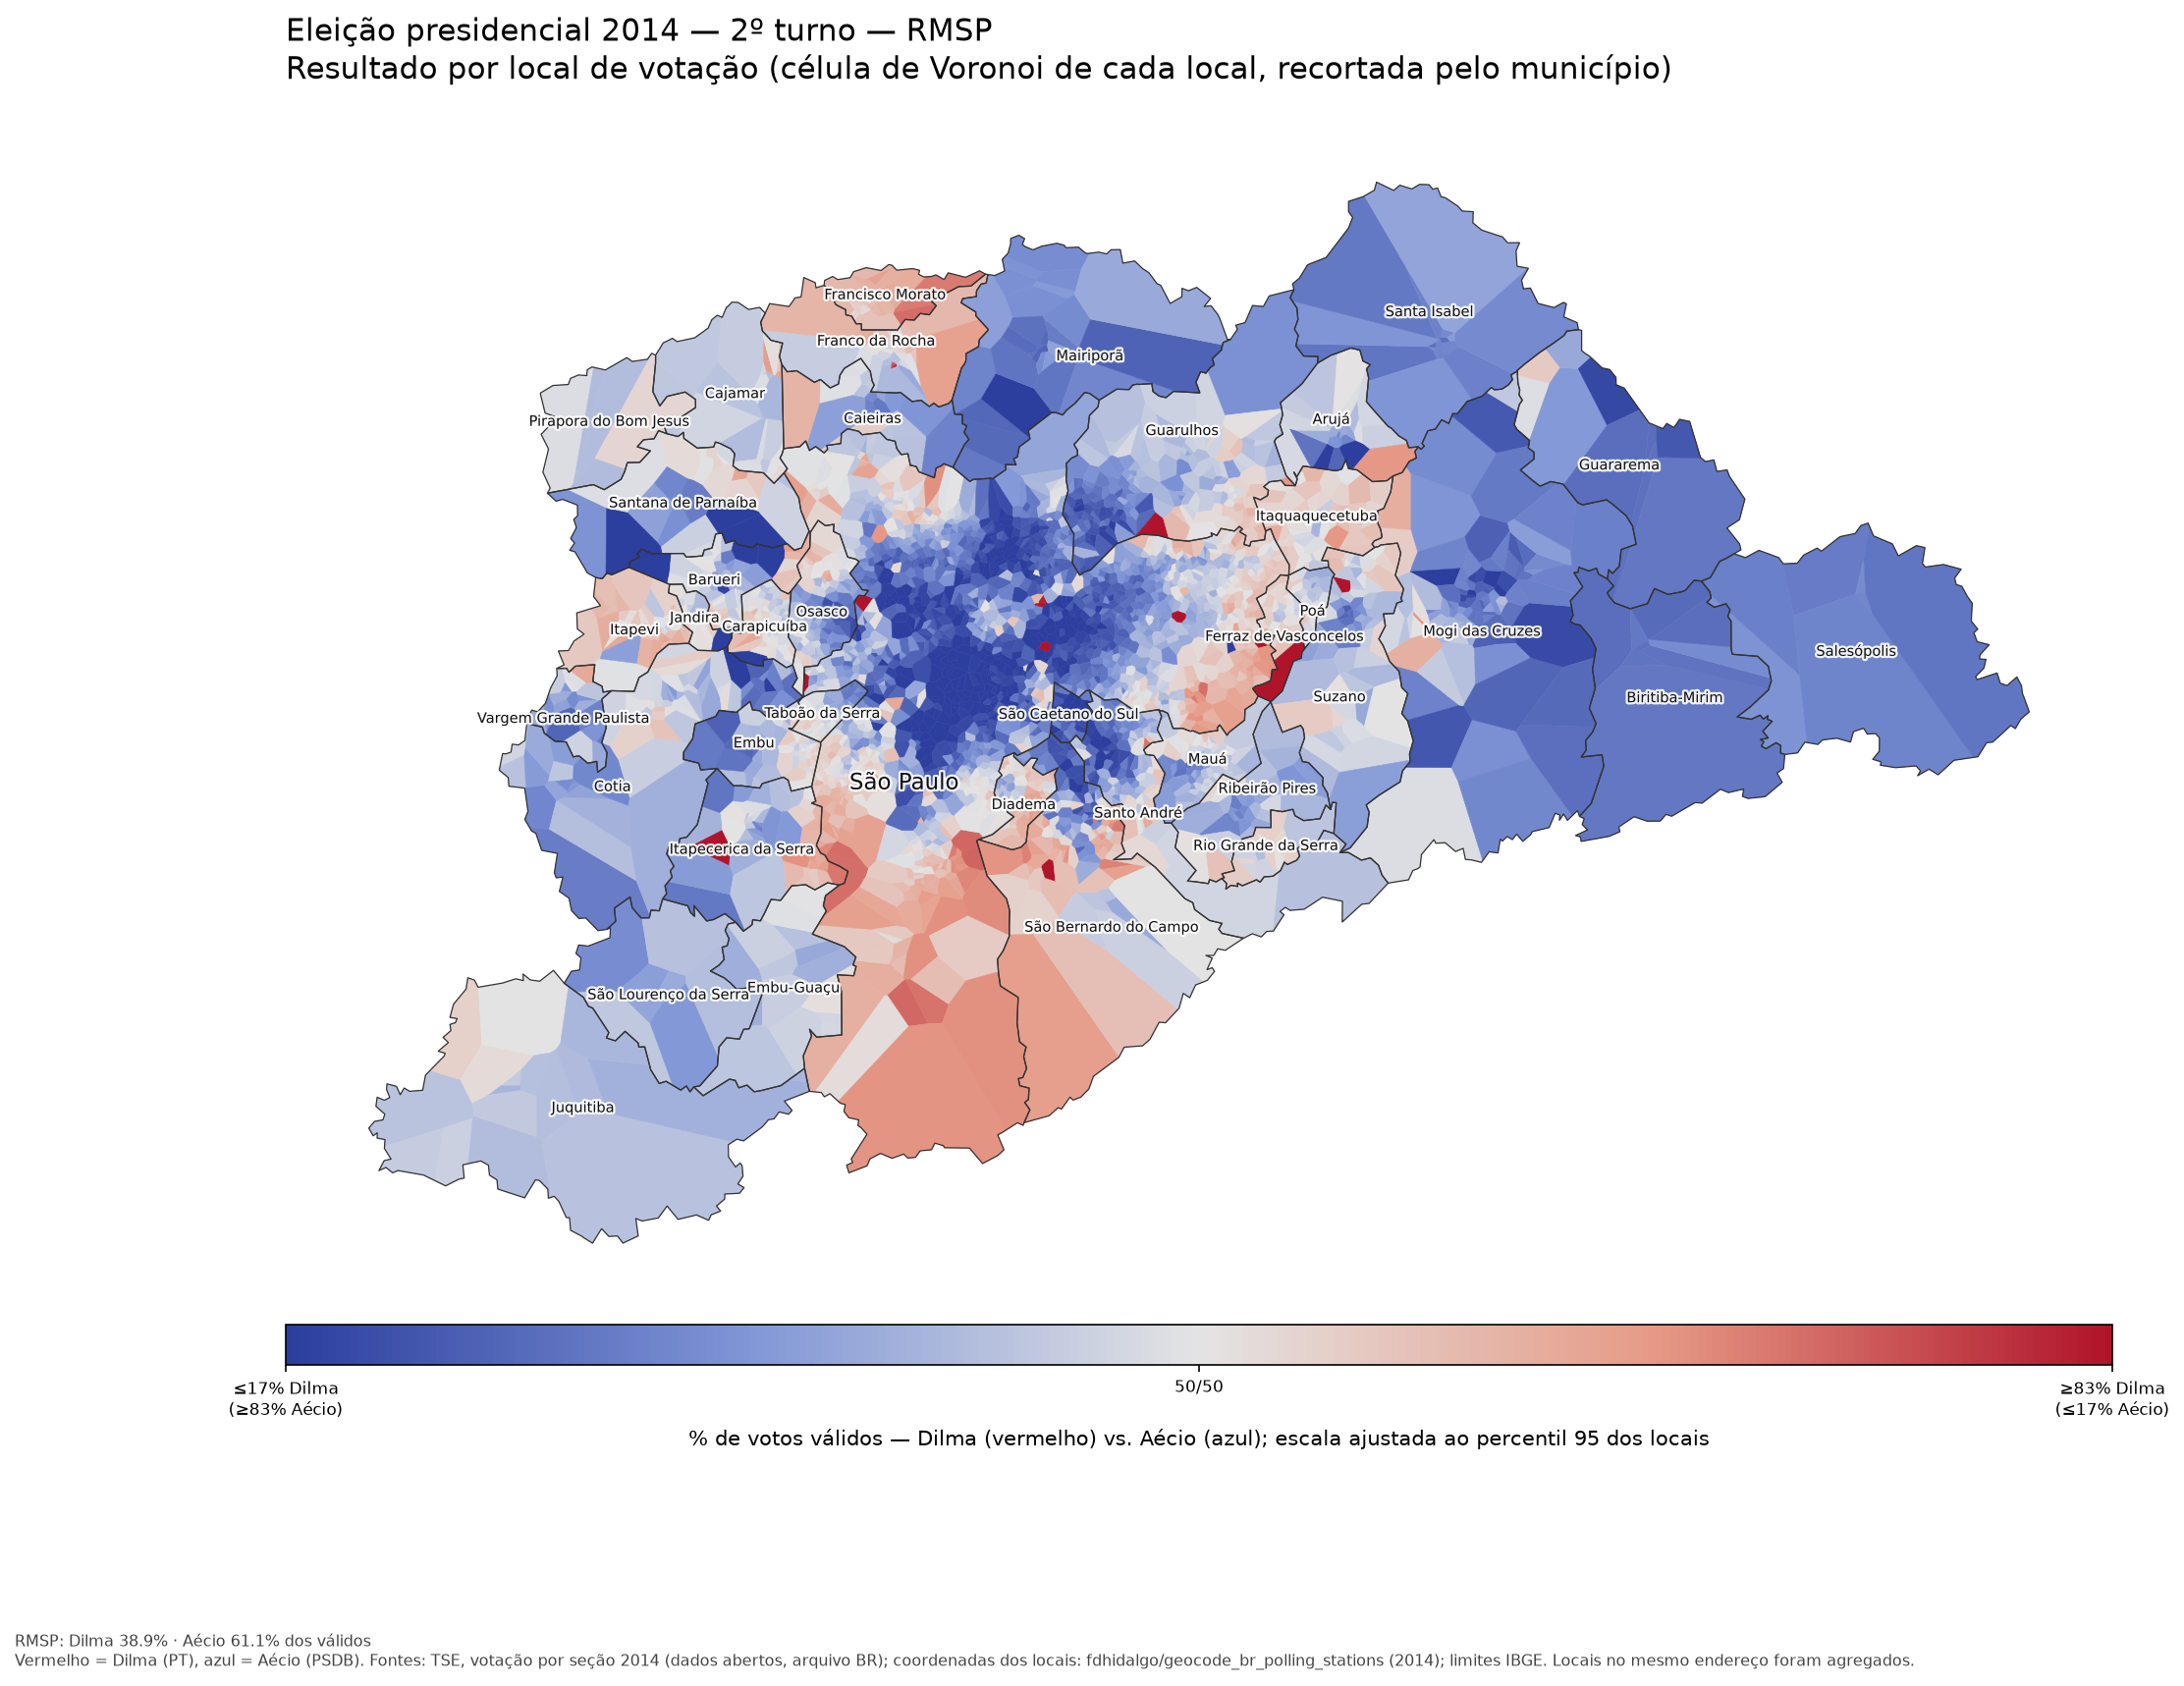

Source data for this figure (header and first rows):
municipio, cod_localidade_ibge, NR_ZONA, NR_LOCAL_VOTACAO, NM_LOCAL_VOTACAO, DS_LOCAL_VOTACAO_ENDERECO, ds_bairro, dilma, aecio, branco, nulo, validos, total, dilma_pct, n_secoes, long, lat
Arujá, 3503901, 335, 1988, EE. DONA ANA MARIA DE CARVALHO PEREIRA, RUA OSCAR SCHIAVON, 378, JARDIM EMILIA, 759, 833, 48, 85, 1592, 1725, 47.68, 6, -46.36, -23.42
Arujá, 3503901, 335, 2046, E.M.E.F. PROFª CECILIA CARACA MINEIRO CO…, RUA CINCO, 120, JARDIM LEIKA, 373, 407, 22, 47, 780, 849, 47.82, 3, -46.36, -23.42
Arujá, 3503901, 335, 1970, EE. REPUBLICA DOMINICANA, RUA SANTA CECILIA, 565, JORDANOPOLIS, 633, 1698, 34, 76, 2331, 2441, 27.16, 8, -46.34, -23.4
Arujá, 3503901, 335, 1929, PRE ESCOLA MUNICIPAL - UNIDADE II, RUA JOAO GODOY, 220, CENTRO RESIDENCIAL, 416, 661, 15, 47, 1077, 1139, 38.63, 4, -46.33, -23.39
Arujá, 3503901, 335, 1937, EE. PROFª EDIR PAULINO ALBUQUERQUE, RUA ARISTIDES RAMOS DOS SANTOS, 111, CENTRO RESIDENCIAL, 2614, 2969, 132, 296, 5583, 6011, 46.82, 20, -46.33, -23.39
Arujá, 3503901, 335, 2062, EE. PROF. EUFLY GOMES, RUA MAMED BARBOSA, 105, CENTRO RESIDENCIAL, 587, 729, 31, 73, 1316, 1420, 44.6, 5, -46.33, -23.39
Arujá, 3503901, 335, 2011, E.M.E.F. MARISA APARECIDA PENDEZA, RUA FENACITA, 460, JARDIM FAZENDA RINCAO, 269, 1354, 13, 43, 1623, 1679, 16.57, 5, -46.33, -23.41
Arujá, 3503901, 335, 1074, EE. PASTOR CARLOS RICHARD STRAUTMAN, AV. ARMANDO COLANGELO, 1133, PARQUE RODRIGO BARRETO, 1491, 1950, 76, 154, 3441, 3671, 43.33, 12, -46.33, -23.38
Arujá, 3503901, 335, 2070, EMEF. PROFª HERMINIA ARAKI, RUA PROF. LUIZ GONZAGA COLANGELO, 151, PARQUE RODRIGO BARRETO, 573, 564, 28, 68, 1137, 1233, 50.4, 5, -46.32, -23.38
Arujá, 3503901, 335, 1090, EE. PROF. AMADEU RODRIGUES NORTE, RUA PLINIO SALGADO SANTANGELO, S/N, VILA PEDROSO, 309, 945, 20, 49, 1254, 1323, 24.64, 4, -46.32, -23.41
Arujá, 3503901, 335, 1031, EE. DR. RENE DE OLIVEIRA BARBOSA, RUA MELVIN JONES, 52, JARDIM  MODELO, 1644, 2686, 74, 175, 4330, 4579, 37.97, 15, -46.32, -23.39
Arujá, 3503901, 335, 1015, EE. DR. WASHINGTON LUIZ PEREIRA DE SOUZA, RUA WASHINGTON LUIZ, 27, VILA FLORA REGINA, 1239, 2441, 60, 107, 3680, 3847, 33.67, 14, -46.32, -23.4
Arujá, 3503901, 335, 1023, EE. PROF. ESLI GARCIA DINIZ, RUA MARANHAO, 32, CENTRO, 1411, 2896, 80, 149, 4307, 4536, 32.76, 16, -46.32, -23.4
Arujá, 3503901, 335, 1961, EMEF. PROFª DALILA FRANCO GARCIA DA SILV…, RUA JOAO DA SILVA FERRAZ, 50, LOTEAMENTO DOS BARBOSAS, 572, 1271, 37, 72, 1843, 1952, 31.04, 7, -46.32, -23.39
Arujá, 3503901, 335, 2020, CMEI. NOELI SIMONE DA SILVA, RUA SETENTA, 140, PARQUE RODRIGO BARRETO, 490, 513, 22, 38, 1003, 1063, 48.85, 4, -46.32, -23.38
Arujá, 3503901, 335, 1040, PRE ESCOLA MUNICIPAL DE ARUJA - UNIDADE …, RUA AMAZONAS, 290, CENTRO, 319, 552, 17, 27, 871, 915, 36.62, 3, -46.32, -23.4
Arujá, 3503901, 335, 1996, CMEI. MARIA HERBENE PATRICIO DAMASCENO, RUA RIO DE JANEIRO, 199, CHACARA SAO JOSE, 417, 955, 19, 65, 1372, 1456, 30.39, 5, -46.31, -23.4
Arujá, 3503901, 335, 1082, EE. PROFª MARIA ISABEL NEVES BASTOS, RUA DIOMAR FERNANDES NEGRETTI, 300, JARDIM RENATA, 647, 1050, 29, 69, 1697, 1795, 38.13, 6, -46.31, -23.39
Arujá, 3503901, 335, 1945, EE. BENEDITO MANOEL DOS SANTOS, RUA BENEDITO ANTONIO RIBEIRO, 425, LIMOEIRO, 157, 1042, 14, 26, 1199, 1239, 13.09, 4, -46.31, -23.41
Arujá, 3503901, 335, 1066, EE. AMADEU DE ANGELIS, AV. LEOCADIO MENDONCA, 420, ARUJAMERICA, 998, 1692, 50, 112, 2690, 2852, 37.1, 9, -46.31, -23.39
Arujá, 3503901, 335, 1104, EE. PROF. MARIANO BARBOSA DE SOUZA, ESTRADA MUNICIPAL DO KONDO , 380, JARDIM PINHEIRO, 460, 647, 25, 42, 1107, 1174, 41.55, 4, -46.31, -23.39
Arujá, 3503901, 335, 2038, PRE ESCOLA MUNICIPAL -  UNIDADE XII, RUA SERRA DE PACATUBA, 80, MIRANTE, 397, 417, 17, 27, 814, 858, 48.77, 3, -46.3, -23.39
Arujá, 3503901, 335, 2054, E.M.E.F. PADRE GERALDO MONTIBELLER, RUA TUIM, 330, JARDIM PINHEIRO, 249, 277, 13, 19, 526, 558, 47.34, 2, -46.29, -23.39
Arujá, 3503901, 335, 1953, EE. PREFEITO GERALDO BARBOSA, ESTRADA DOS FERNANDES, 2332, MIRANTE, 837, 989, 40, 91, 1826, 1957, 45.84, 6, -46.29, -23.39
Arujá, 3503901, 335, 2089, FUNDACAO CASA - UNIDADE  DE ARUJA, RUA VALDOMIRO LUIZ COUTINHO, 401, SAO BENTO, 2, 1, 1, 10, 3, 14, 66.67, 1, -46.29, -23.42
Barueri, 3505708, 386, 1163, ESCOLA PUERI DOMUS, ESTRADA  DR. YOJIRO TAKAOKA, 3900, MORADA DOS PASSAROS, 107, 1525, 11, 28, 1632, 1671, 6.556, 5, -46.96, -23.5
Barueri, 3505708, 199, 1392, EMEF JOSE VITAL FREIRE, R GOV ADHEMAR PEREIRA DE BARROS, 117, JARDIM ITAQUITI, 566, 591, 48, 66, 1157, 1271, 48.92, 4, -46.9, -23.51
Barueri, 3505708, 199, 1244, ITB DAGMAR RIBAS TRINDADE(ANTIGO HONDURA…, RUA ILHA PORCHAT, 277, JARDIM MARIA CRISTINA, 698, 804, 54, 65, 1502, 1621, 46.47, 6, -46.9, -23.51
Barueri, 3505708, 199, 1074, EMEF PROFA NALY BENEDITA BECEGATO CAMARG…, R PRINCESA IZABEL, 400, JARDIM BELVAL, 1495, 1812, 83, 154, 3307, 3544, 45.21, 12, -46.9, -23.52
Barueri, 3505708, 199, 1376, EMEF PROF ARISTIDES DA COSTA E SILVA, AVENIDA HENRIQUE GONCALVES BATISTA, 925, JARDIM BELVAL, 828, 995, 47, 79, 1823, 1949, 45.42, 7, -46.89, -23.51
Barueri, 3505708, 199, 1066, EE PROF WILSON PADINHA, R DIOGENES RIBEIRO DE LIMA, 311, JARDIM BELVAL, 1131, 1367, 64, 140, 2498, 2702, 45.28, 8, -46.89, -23.51
Barueri, 3505708, 199, 1252, EMEIEF ALFREDO DO CARMO (ANTIGO TARSO DE…, RUA MARTA, 20, JARDIM BELVAL, 1657, 1828, 75, 166, 3485, 3726, 47.55, 12, -46.89, -23.51
Barueri, 3505708, 199, 1317, EMEF. PROFº ALCINO FRANCISCO DE SOUZA(AN…, AV  WASHINGTON LUIZ, 444, JARDIM SILVEIRA, 1789, 1956, 86, 190, 3745, 4021, 47.77, 13, -46.89, -23.53
Barueri, 3505708, 199, 1384, EMEF JOSE LEANDRO DE BARROS PIMENTEL, V PAIAGUAS, 62, JARDIM SILVEIRA, 1976, 1647, 99, 158, 3623, 3880, 54.54, 12, -46.89, -23.53
Barueri, 3505708, 199, 1295, EMEF PROF ITAJAHY FEITOSA MARTINS, R RENATA, 191, PARQUE DOS CAMARGOS, 2112, 1366, 75, 143, 3478, 3696, 60.72, 12, -46.89, -23.54
Barueri, 3505708, 199, 1481, EMEF MARGARIDA MARIA MACIEL, RUA ADONILSON ALVES FERRERA, 205, VALE DO SOL, 328, 213, 16, 28, 541, 585, 60.63, 2, -46.89, -23.54
Barueri, 3505708, 386, 1252, EMEF. PROF EGIDIO COSTA, RUA PONTE DAS PEDRAS,60, JARDIM CALIFORNIA, 1878, 1849, 98, 168, 3727, 3993, 50.39, 13, -46.89, -23.5
Barueri, 3505708, 386, 1236, EMEF. ARMANDO CAVAZZA, RUA SAO PAULO, 706, VILA ENGENHO NOVO, 2142, 2507, 101, 212, 4649, 4962, 46.07, 16, -46.89, -23.49
Barueri, 3505708, 386, 1201, EMEF. DEPUTADO AGENOR LINO DE MATOS, RUA TREZE DE MAIO, 59, VILA UNIVERSAL, 1186, 1154, 63, 102, 2340, 2505, 50.68, 8, -46.89, -23.5
Barueri, 3505708, 386, 1040, EE. REPUBLICA DO EQUADOR, RUA MARIA HELENA, 155, VILA ENGENHO NOVO, 2273, 2327, 102, 204, 4600, 4906, 49.41, 16, -46.89, -23.49
Barueri, 3505708, 199, 1473, ITB - BRASILIO FLORES DE AZEVEDO, RUA GRUPO BANDEIRANTE,133, JARDIM BELVAL, 350, 548, 20, 57, 898, 975, 38.98, 3, -46.89, -23.51
Barueri, 3505708, 199, 1350, EMEI THOMAZ VICTORIA RODRIGUES, R MARELISA, 141, JARDIM AUDIR, 882, 1158, 54, 90, 2040, 2184, 43.24, 7, -46.89, -23.53
Barueri, 3505708, 199, 1414, EMEF BENEDITO ADHERBAL FARBO, R ORINOCO, 153, VALE DO SOL, 1500, 1126, 70, 142, 2626, 2838, 57.12, 10, -46.89, -23.55
Barueri, 3505708, 199, 1163, EMEF PADRE ELIDIO MANTOVANI, R CRISTIANE, 25, PARQUE DOS CAMARGOS, 1596, 1096, 63, 134, 2692, 2889, 59.29, 9, -46.89, -23.54
Barueri, 3505708, 199, 1082, EMEF PROF.ª DALVA FOGACA, AV BRIG MANOEL RODRIGUES JORDAO, 1127, JARDIM SILVEIRA, 2684, 2921, 134, 322, 5605, 6061, 47.89, 20, -46.89, -23.53
Barueri, 3505708, 386, 1058, EMEF. SANDRO LUIZ BRAGA, RUA NINA, 300, VILA ENGENHO NOVO, 1093, 1117, 61, 97, 2210, 2368, 49.46, 9, -46.89, -23.49
Barueri, 3505708, 199, 1090, EE PROFA ALAYDE DOMINGUES COUTO MACEDO, AV BRIG MANOEL RODRIGUES JORDAO, 1175, JARDIM SILVEIRA, 2393, 2366, 105, 263, 4759, 5127, 50.28, 15, -46.89, -23.53
Barueri, 3505708, 386, 1139, EMEF. PROF. JORGE AUGUSTO DE CAMARGO, RUA CAFELANDIA , 924, VILA ENGENHO NOVO, 2102, 2165, 112, 174, 4267, 4553, 49.26, 15, -46.89, -23.49
Barueri, 3505708, 199, 1112, EMEF PROFA ELVIRA LEFEVRE SALES NEMER, AVENIDA HENRIQUETA MENDES GUERRA, 1168, JARDIM SAO PEDRO, 1758, 3170, 98, 217, 4928, 5243, 35.67, 17, -46.89, -23.51
Barueri, 3505708, 199, 1368, EMEI JOAO FERNANDES, R GLORIA, 696, PARQUE DOS CAMARGOS, 1177, 1013, 67, 114, 2190, 2371, 53.74, 8, -46.89, -23.54
Barueri, 3505708, 199, 1465, EMEF OSVALDO BATISTA PEREIRA, RUA NELY MASIERO FERNANDES, 110, PARQUE DOS CAMARGOS, 2716, 2588, 149, 262, 5304, 5715, 51.21, 19, -46.89, -23.54
Barueri, 3505708, 199, 1155, EMEF PROF LENIO VIEIRA DE MORAES, V TABAJARA, 45, JARDIM SANTA MONICA, 2181, 2374, 120, 264, 4555, 4939, 47.88, 15, -46.88, -23.53
Barueri, 3505708, 199, 1520, EMEF FIORAVANTE BARLETA, VIA TABOAO, 742, JARDIM SANTA MONICA, 1131, 923, 51, 99, 2054, 2204, 55.06, 8, -46.88, -23.54
Barueri, 3505708, 386, 1244, EMEF. PROF. JOAO DE ALMEIDA LEMOS, RUA VICTORINO CALEGARE, 259, JARDIM PARAISO, 1877, 2190, 118, 183, 4067, 4368, 46.15, 14, -46.88, -23.49
Barueri, 3505708, 386, 1104, EMEF. PROF GILBERTO FLORENCIO, RUA INDONESIA, 1101, VILA MORELLATO, 396, 662, 32, 40, 1058, 1130, 37.43, 4, -46.88, -23.5
Barueri, 3505708, 199, 1406, EMEF REVERENDO DEIRO FELICIO ANDRADE, AV MARGINAL DIREITA, 103, JARDIM PAULISTA, 1792, 1609, 90, 175, 3401, 3666, 52.69, 11, -46.88, -23.54
Barueri, 3505708, 199, 1449, ESCOLA MATERNAL MARLY TEIXEIRA DE ALMEID…, AVENIDA MARGINAL DIREITA, 45, JARDIM PAULISTA, 1562, 1678, 95, 159, 3240, 3494, 48.21, 11, -46.88, -23.54
Barueri, 3505708, 199, 1287, EMEF ROBERTO LUIZ DE ARAUJO BRANDAO, AV ANIBAL CORREIA, 2363, JARDIM PAULISTA, 1735, 1310, 86, 159, 3045, 3290, 56.98, 10, -46.88, -23.54
Barueri, 3505708, 386, 1120, EMEIF. WANDEIR RIBEIRO, RUA TAILANDIA, 120, VILA SAO LUIZ (VALPARAIZO), 1329, 1393, 73, 98, 2722, 2893, 48.82, 9, -46.88, -23.48
Barueri, 3505708, 199, 1554, GANHA TEMPO, AV HENRIQUETA MENDES GUERRA, 550, CENTRO, 62, 279, 2, 6, 341, 349, 18.18, 1, -46.88, -23.51
... 3,822 more rows
